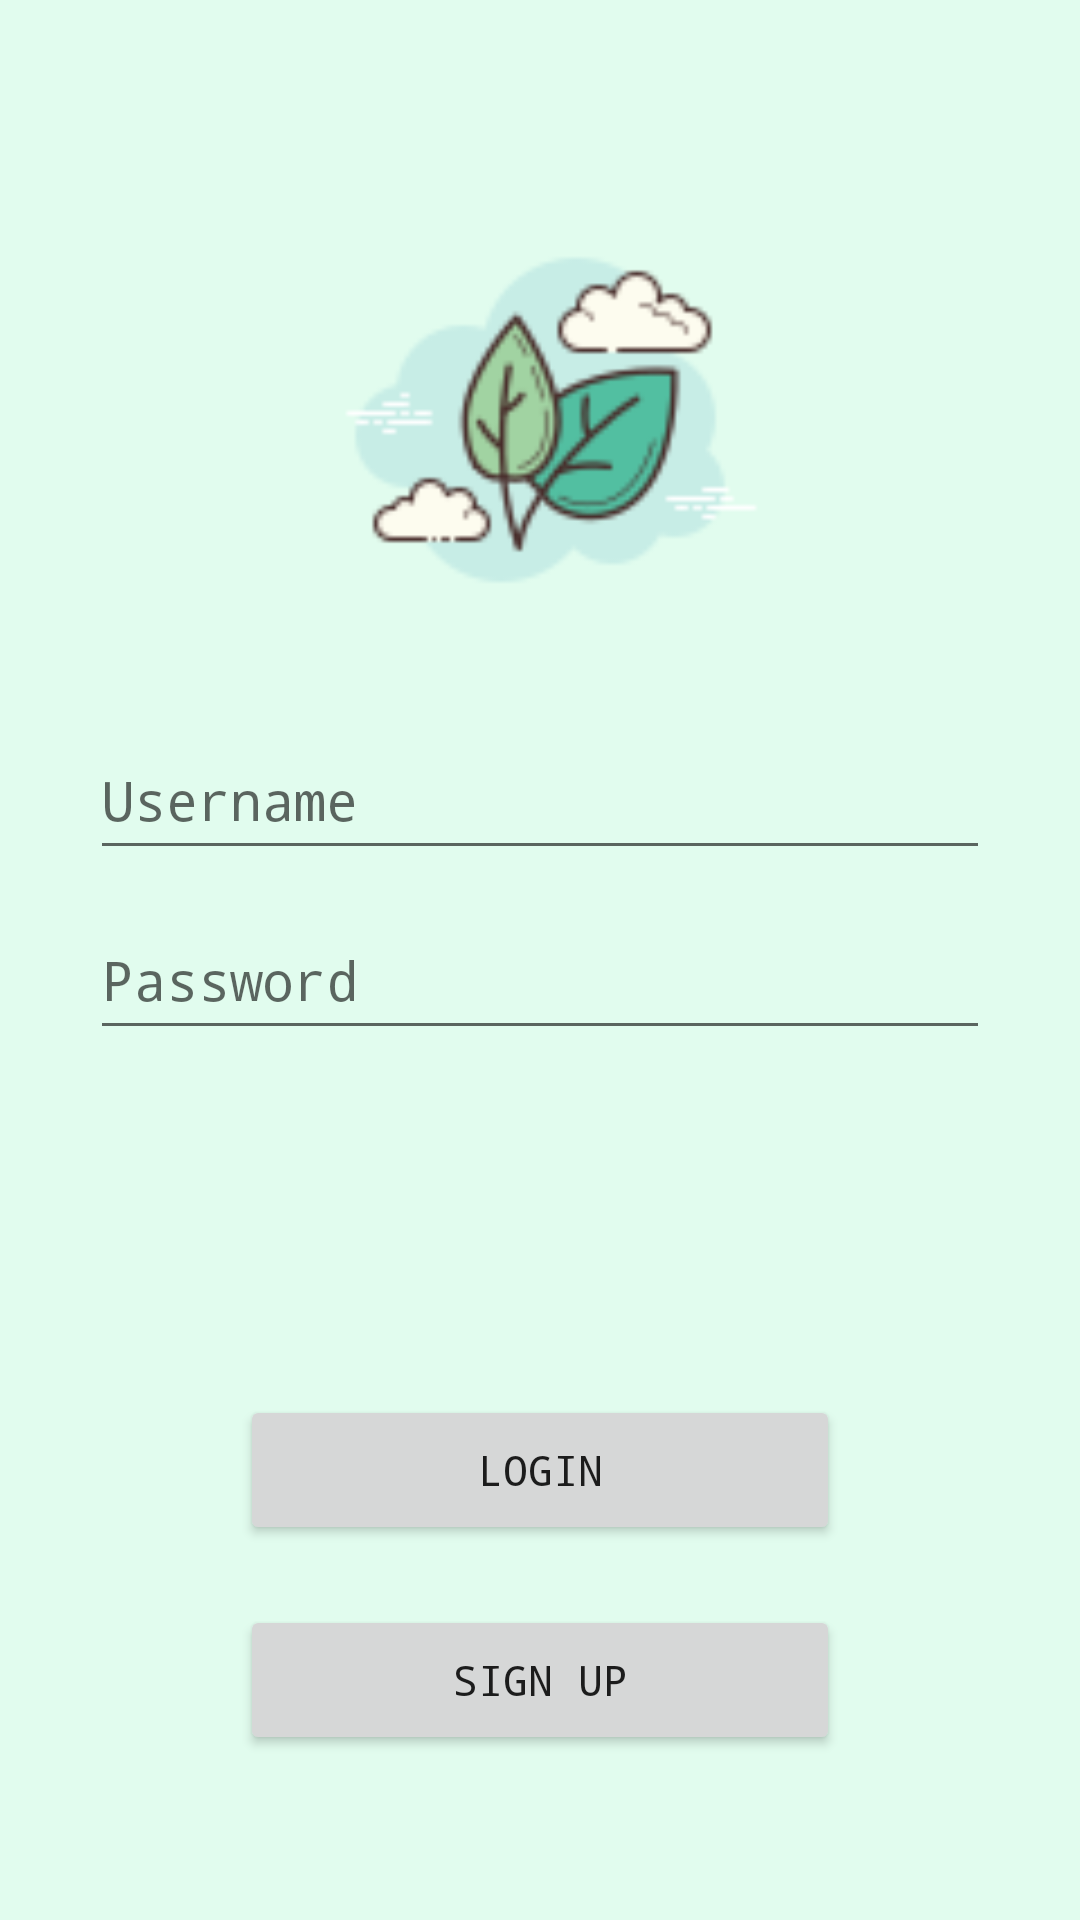

Write the Android layout XML for this screen, with the resource values it uses.
<!-- AndroidManifest.xml: application theme Theme.FoodRescueAPP -->
<!-- res/layout/activity_main.xml -->
<?xml version="1.0" encoding="utf-8"?>
<androidx.constraintlayout.widget.ConstraintLayout xmlns:android="http://schemas.android.com/apk/res/android"
    xmlns:app="http://schemas.android.com/apk/res-auto"
    xmlns:tools="http://schemas.android.com/tools"
    android:layout_width="match_parent"
    android:layout_height="match_parent"
    android:layout_gravity="center"
    tools:context=".MainActivity"
    android:background="@color/e">

    <LinearLayout
        android:id="@+id/mainLinearLayout"
        android:orientation="vertical"
        android:layout_width="match_parent"
        android:layout_height="match_parent"
        app:layout_constraintBottom_toBottomOf="parent"
        app:layout_constraintEnd_toEndOf="parent"
        app:layout_constraintStart_toStartOf="parent"
        app:layout_constraintTop_toTopOf="parent"
        android:gravity="center">

        <ImageView
            android:layout_width="150dp"
            android:layout_height="150dp"
            android:layout_margin="20dp"
            app:srcCompat="@drawable/food_icon"></ImageView>

        <EditText
            android:id="@+id/mainUsernameEditText"
            android:layout_width="300dp"
            android:layout_height="50dp"
            android:hint="Username"
            android:layout_margin="5dp"
            android:typeface="monospace">
        </EditText>

        <EditText
            android:id="@+id/mainPasswordEditText"
            android:layout_width="300dp"
            android:layout_height="50dp"
            android:hint="Password"
            android:layout_margin="5dp"
            android:inputType="textPassword"
            android:typeface="monospace">
        </EditText>

        <Space
            android:layout_width="wrap_content"
            android:layout_height="100dp">
        </Space>

        <Button
            android:id="@+id/mainLoginBtn"
            android:layout_width="200dp"
            android:layout_height="50dp"
            android:layout_margin="10dp"
            android:text="Login"
            android:typeface="monospace">
        </Button>

        <Button
            android:id="@+id/mainSignupBtn"
            android:layout_width="200dp"
            android:layout_height="50dp"
            android:text="Sign up"
            android:typeface="monospace"
            android:layout_margin="10dp">
        </Button>

    </LinearLayout>

</androidx.constraintlayout.widget.ConstraintLayout>
<!-- resources referenced by this layout -->
<resources>
  <color name="e">#E1FCEE</color>
  <!-- drawable food_icon: png bitmap (drawable, 6710 bytes) -->
  <style name="Theme.FoodRescueAPP" parent="Theme.MaterialComponents.DayNight.DarkActionBar">
          
          <item name="colorPrimary">@color/a</item>
          <item name="colorPrimaryVariant">@color/b</item>
          <item name="colorOnPrimary">@color/e</item>
          
          <item name="colorSecondary">@color/a</item>
          <item name="colorSecondaryVariant">@color/b</item>
          <item name="colorOnSecondary">@color/black</item>
          
          <item name="android:statusBarColor" tools:targetApi="l">?attr/colorPrimaryVariant</item>
          
      </style>
  <color name="a">#226DFF</color>
  <color name="b">#239EE8</color>
  <color name="black">#FF000000</color>
</resources>
